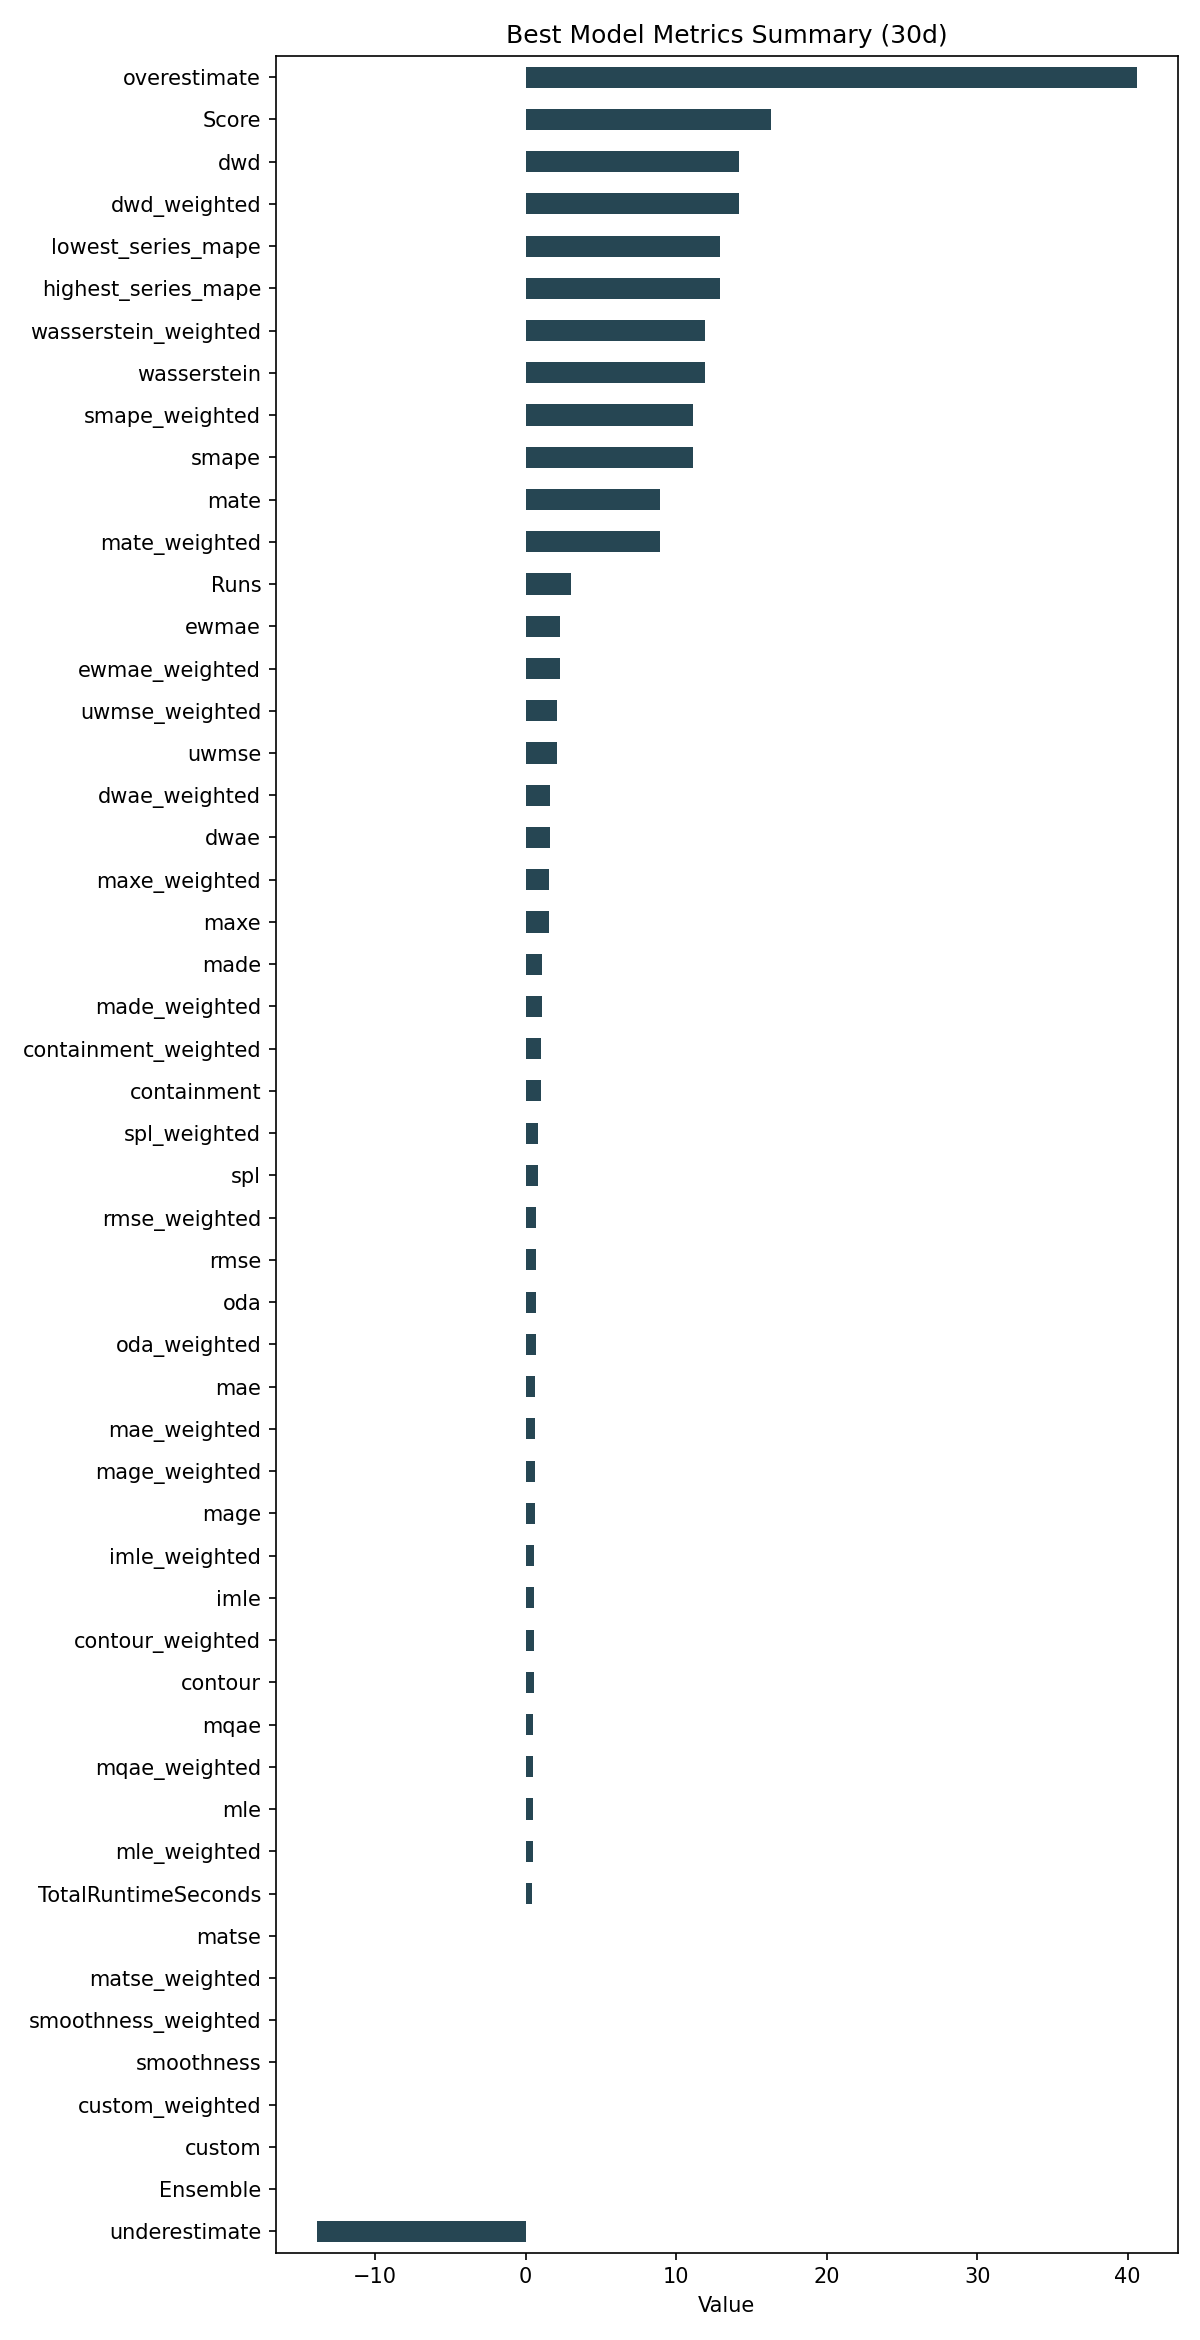

The data file committed next to this chart (first rows):
ID, Model, ModelParameters, TransformationParameters, Ensemble, Runs, smape, mae, rmse, made, mage, custom, underestimate, mle, overestimate, imle, spl, containment, contour, maxe, oda, dwae, mqae, ewmae
8e0c2ed90c6855514b86574d32600bc7, RollingRegression, {"regression_model": {"model": "Adaboost…, {"fillna": "ffill", "transformations": {…, 0, 3, 11.13, 0.6051, 0.7077, 1.06, 0.6051, 0.0, -13.87, 0.4731, 40.59, 0.5738, 0.8201, 1.0, 0.5556, 1.582, 0.7, 1.647, 0.4973, 2.319
